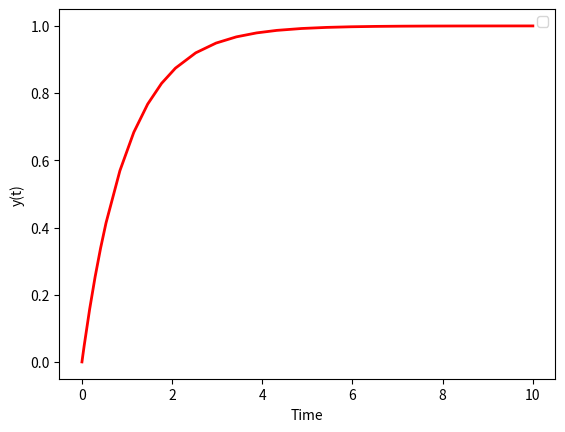

This chart was generated by the following Python code:
import numpy as np
from scipy.integrate import solve_ivp
import matplotlib.pyplot as plt

def model(t, y):
    dydt = -y + 1
    return dydt

# Initial conditions
y0 = [0]

# Time span
t = [0, 10]

sol = solve_ivp(model, t, y0, method='LSODA') # LSODA is the same method used by ODEINT

# plot results
plt.plot(sol.t, sol.y[0],'r-', linewidth=2, label='')
plt.xlabel('Time')
plt.ylabel('y(t)')
plt.legend()
plt.show()